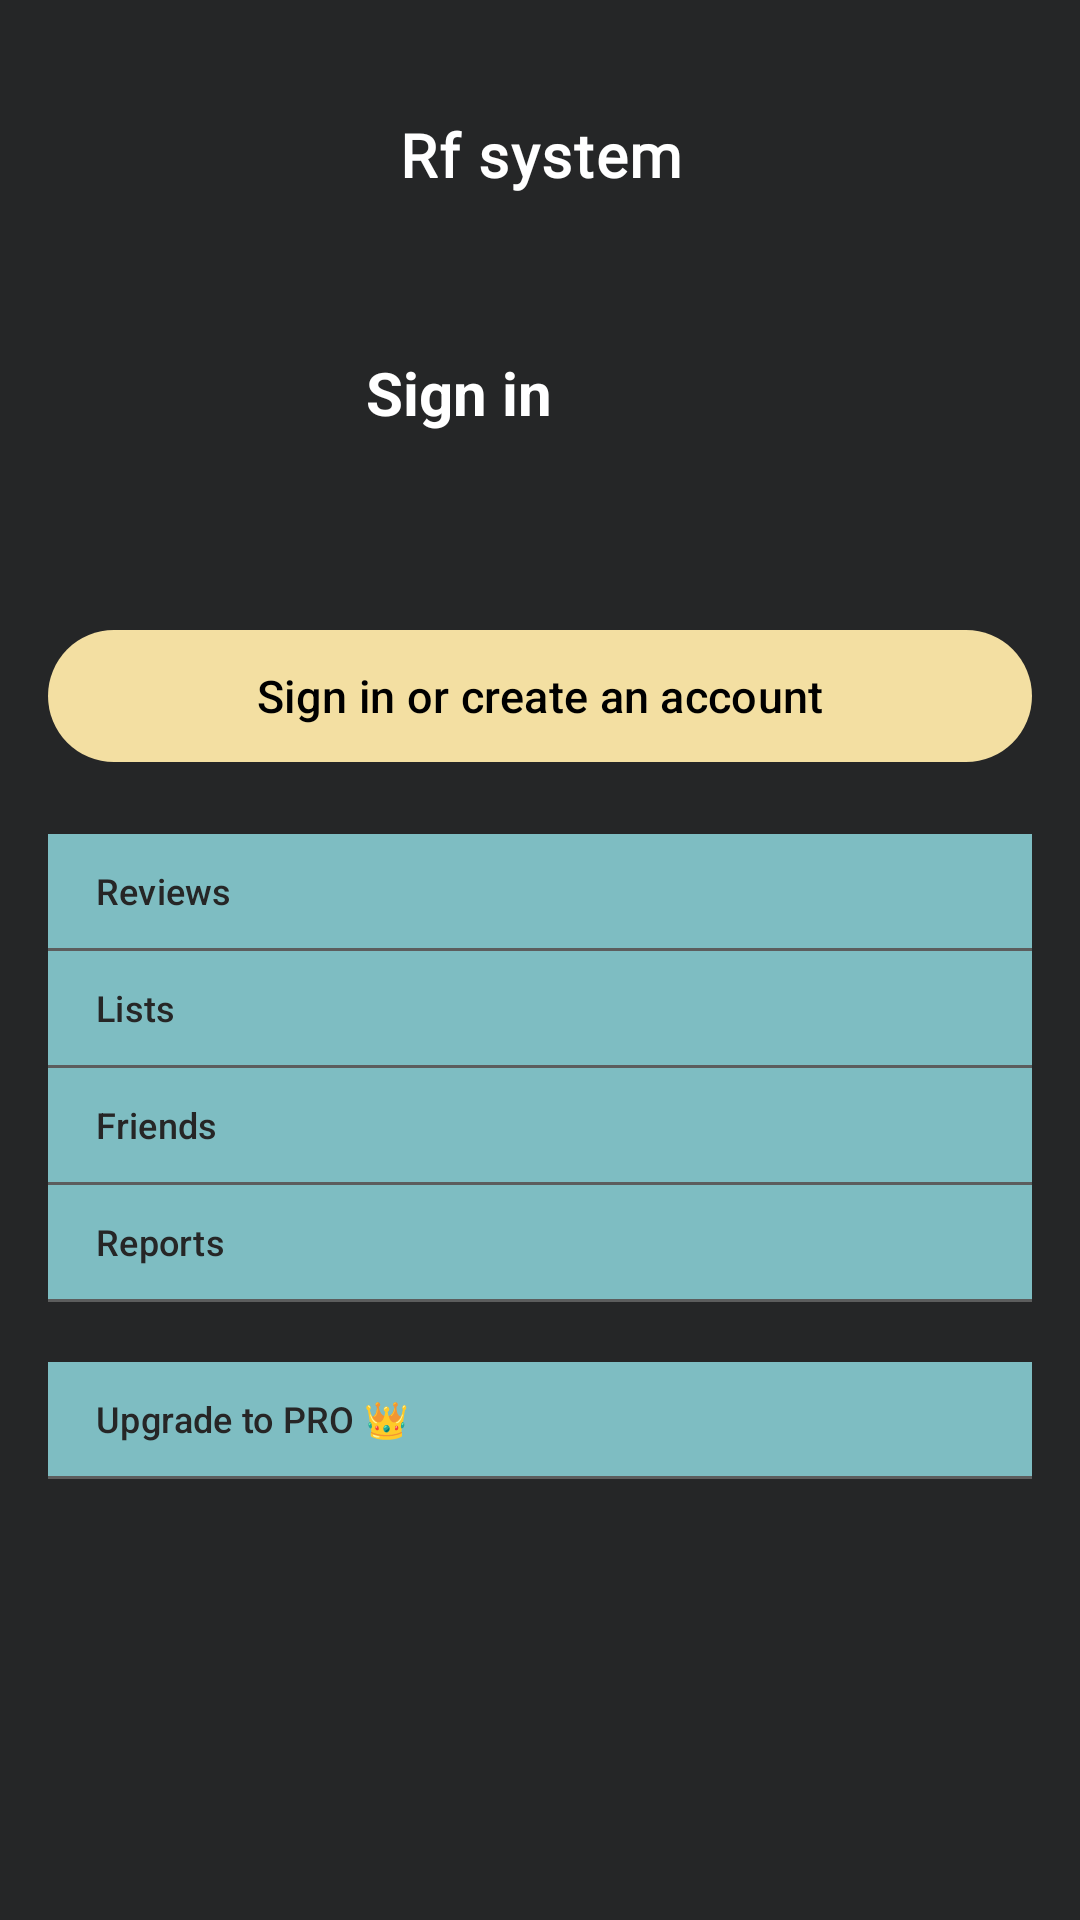

This screen was rendered from an Android layout file. Write that file and the resources it references.
<!-- AndroidManifest.xml: application theme Theme.RFS -->
<!-- res/layout/fragment_account.xml -->
<?xml version="1.0" encoding="utf-8"?>
<androidx.constraintlayout.widget.ConstraintLayout
    xmlns:android="http://schemas.android.com/apk/res/android"
    xmlns:app="http://schemas.android.com/apk/res-auto"
    xmlns:tools="http://schemas.android.com/tools"
    android:layout_width="match_parent"
    android:layout_height="match_parent"
    android:background="#252627"
    tools:context=".AccountFragment">
    <View
        android:id="@+id/statusBarSpacer"
        android:layout_width="0dp"
        android:layout_height="30dp"
        app:layout_constraintTop_toTopOf="parent"
        app:layout_constraintStart_toStartOf="parent"
        app:layout_constraintEnd_toEndOf="parent"
        android:background="@android:color/transparent"
        android:fitsSystemWindows="true"/>

    

    <LinearLayout
        android:id="@+id/header_container"
        android:layout_width="411dp"
        android:layout_height="wrap_content"
        android:gravity="center"
        android:orientation="vertical"
        android:paddingTop="8dp"
        android:paddingBottom="12dp"
        app:layout_constraintEnd_toEndOf="parent"
        app:layout_constraintStart_toStartOf="parent"
        app:layout_constraintTop_toBottomOf="@+id/statusBarSpacer">

        <TextView
            android:id="@+id/titleTextView"
            android:layout_width="wrap_content"
            android:layout_height="wrap_content"
            android:fontFamily="@font/valorant"
            android:letterSpacing="0.03"
            android:text="Rf system"
            android:textColor="@color/white"
            android:textSize="20sp"
            android:textStyle="bold" />
    </LinearLayout>

    <ScrollView
        android:layout_width="match_parent"
        android:layout_height="match_parent"
        android:fillViewport="true">

        <LinearLayout
            android:layout_width="match_parent"
            android:layout_height="wrap_content"
            android:orientation="vertical"
            android:padding="16dp">

            
            <LinearLayout
                android:layout_width="match_parent"
                android:layout_height="wrap_content"
                android:orientation="horizontal"
                android:gravity="center_vertical"
                android:layout_marginBottom="10dp"
                android:layout_marginTop="70dp">

                <ImageView
                    android:id="@+id/avatar"
                    android:layout_width="90dp"
                    android:layout_height="90dp"
                    android:layout_marginEnd="16dp"
                    android:scaleType="centerCrop"
                    android:background="@drawable/avatar_background"
                    tools:src="@tools:sample/avatars" />

                <TextView
                    android:id="@+id/username"
                    android:layout_width="wrap_content"
                    android:layout_height="wrap_content"
                    android:text="Sign in"
                    android:textColor="@color/white"
                    android:textSize="20sp"
                    android:textStyle="bold" />

            </LinearLayout>

            
            <Button
                android:id="@+id/authenBtn"
                android:layout_width="match_parent"
                android:layout_height="52dp"
                android:layout_marginTop="20dp"
                android:text="Sign in or create an account"
                android:textSize="15sp"
                android:textColor="@color/black"
                app:backgroundTint="#F3DFA2" />

            


            
            <Button
                android:layout_marginTop="20dp"
                android:id="@+id/myReviewsbtn"
                style="@style/AccountItemButton"
                android:text="Reviews" />

            <View style="@style/DividerLine" />

            
            <Button
                android:id="@+id/myListbtn"
                style="@style/AccountItemButton"
                android:text="Lists" />

            <View style="@style/DividerLine" />

            
            <Button
                android:id="@+id/myFriends"
                style="@style/AccountItemButton"
                android:visibility="visible"
                android:text="Friends" />

            <View style="@style/DividerLine" />

            
            <Button
                android:id="@+id/myReports"
                style="@style/AccountItemButton"
                android:visibility="visible"
                android:text="Reports" />

            <View style="@style/DividerLine" />

            <Button
                android:layout_marginTop="20dp"
                android:id="@+id/PRO"
                style="@style/AccountItemButton"
                android:visibility="visible"
                android:text="Upgrade to PRO 👑" />
            
            <Button
                android:id="@+id/logoutBtn"
                android:layout_width="match_parent"
                android:layout_height="wrap_content"
                android:layout_marginTop="20dp"
                android:text="Logout"
                android:textColor="#FFFFFF"
                android:visibility="gone"
                app:backgroundTint="#BB4430"
                tools:visibility="visible"/>

            <View style="@style/DividerLine" />

        </LinearLayout>
    </ScrollView>

</androidx.constraintlayout.widget.ConstraintLayout>
<!-- resources referenced by this layout -->
<resources>
  <color name="black">#FF000000</color>
  <color name="white">#FFFFFFFF</color>
  <style name="AccountItemButton">
          <item name="android:layout_width">match_parent</item>
          <item name="android:layout_height">38dp</item>
          <item name="android:textColor">@color/ic_logo_app_background</item>
          <item name="android:textAlignment">textStart</item>
          <item name="android:gravity">center_vertical</item>
          <item name="android:background">#333333</item>
          <item name="android:paddingStart">16dp</item>
          <item name="android:textSize">12sp</item>
      </style>
  <style name="DividerLine">
          <item name="android:layout_width">match_parent</item>
          <item name="android:layout_height">1dp</item>
          <item name="android:background">#40FFFFFF</item> 
      </style>
  <style name="Theme.RFS" parent="Base.Theme.RFS" />
  <color name="ic_logo_app_background">#262626</color>
  <style name="Base.Theme.RFS" parent="Theme.Material3.DayNight.NoActionBar">
          <item name="colorPrimary">#7EBDC2</item>
          <item name="colorOnPrimary">#252627</item>
      </style>
</resources>
